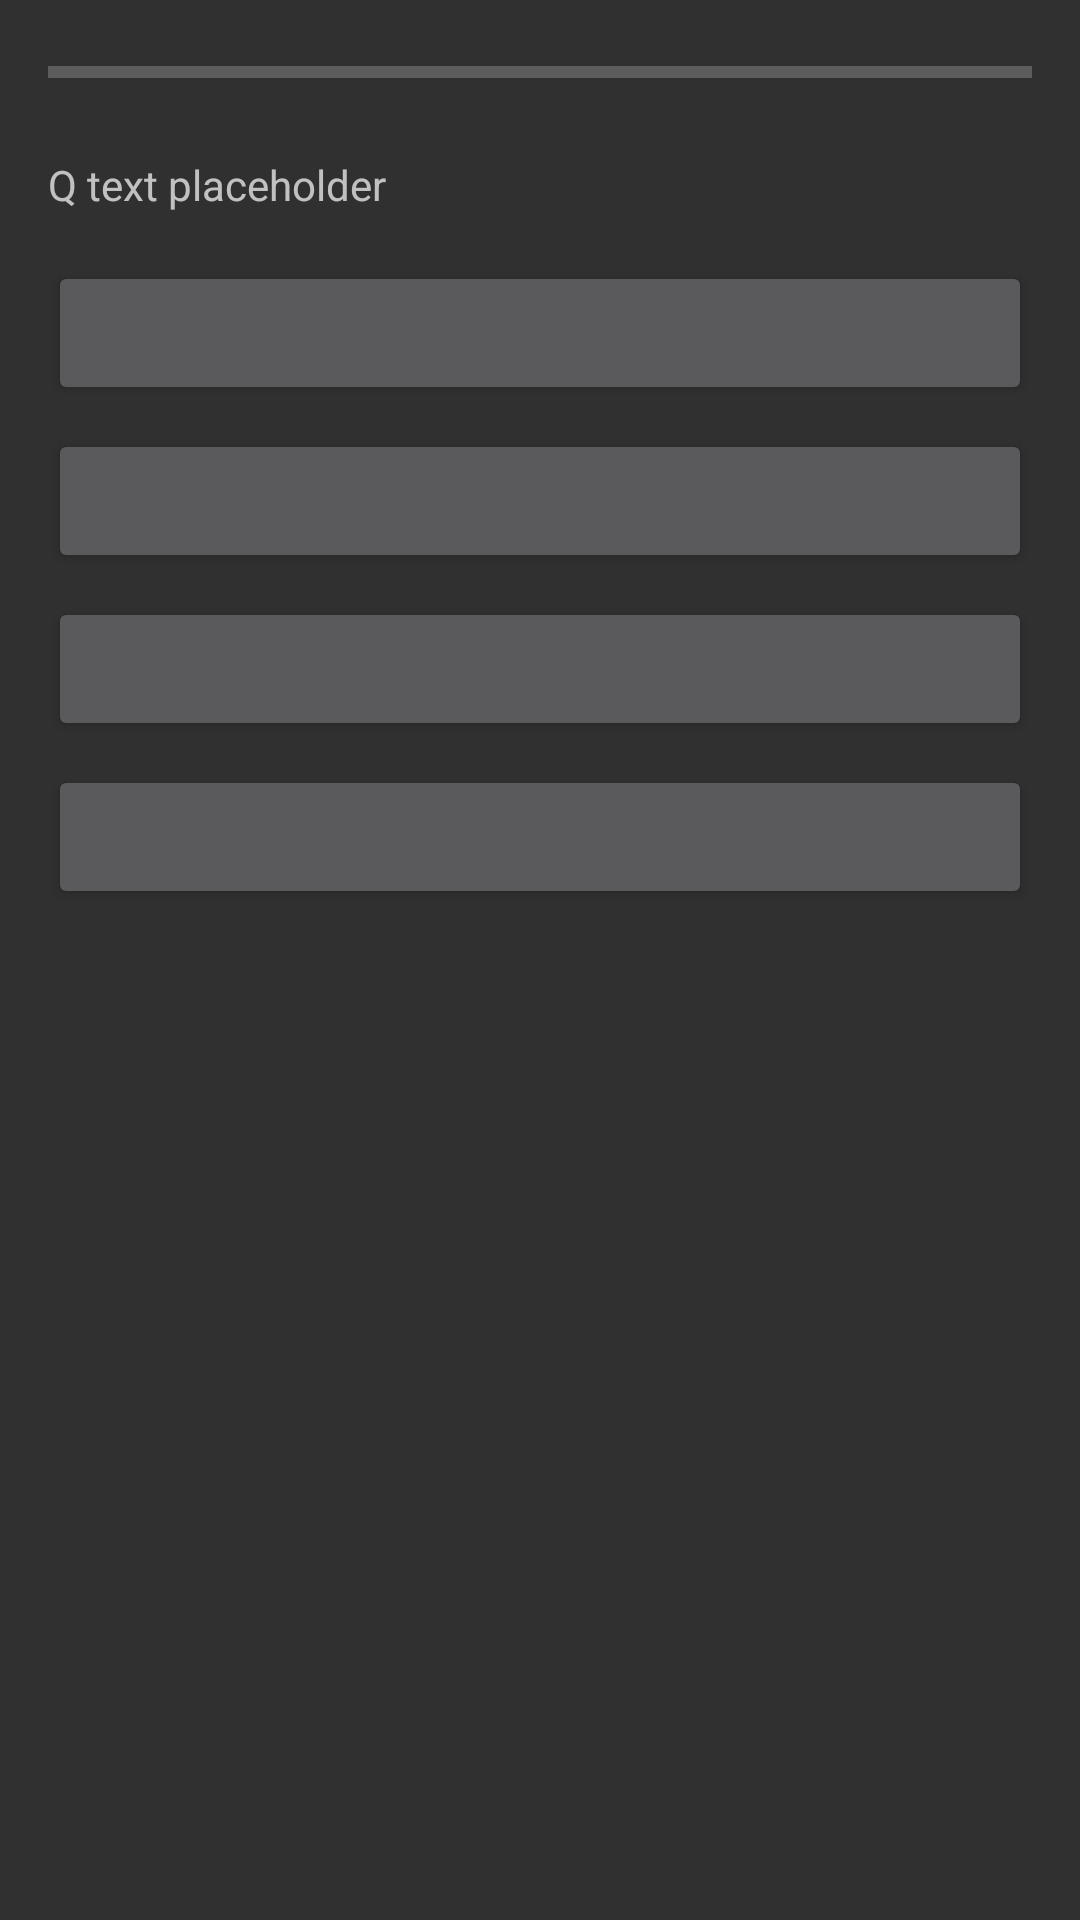

Produce the Android XML layout that renders to this screen, including the resource entries it uses.
<!-- AndroidManifest.xml: application theme Theme.AppCompat -->
<!-- res/layout/activity_quiz.xml -->
<?xml version="1.0" encoding="utf-8"?>
<LinearLayout xmlns:android="http://schemas.android.com/apk/res/android"
    android:layout_width="match_parent"
    android:layout_height="match_parent"
    android:orientation="vertical"
    android:padding="16dp">

    <ProgressBar
        android:id="@+id/progressBar"
        style="?android:attr/progressBarStyleHorizontal"
        android:layout_width="match_parent"
        android:layout_height="wrap_content"
        android:max="100"/>

    <TextView
        android:id="@+id/textViewQuestion"
        android:layout_width="match_parent"
        android:layout_height="wrap_content"
        android:text="Q text placeholder"
        android:layout_marginTop="20dp"/>

    <Button
        android:id="@+id/buttonAnswer1"
        android:layout_width="match_parent"
        android:layout_height="wrap_content"
        android:textColor="@color/black"
        android:layout_marginTop="16dp"/>

    <Button
        android:id="@+id/buttonAnswer2"
        android:layout_width="match_parent"
        android:layout_height="wrap_content"
        android:textColor="@color/black"
        android:layout_marginTop="8dp"/>

    <Button
        android:id="@+id/buttonAnswer3"
        android:layout_width="match_parent"
        android:layout_height="wrap_content"
        android:textColor="@color/black"
        android:layout_marginTop="8dp"/>

    <Button
        android:id="@+id/buttonAnswer4"
        android:layout_width="match_parent"
        android:layout_height="wrap_content"
        android:textColor="@color/black"
        android:layout_marginTop="8dp"/>
</LinearLayout>
<!-- resources referenced by this layout -->
<resources>

  <!-- not gathered from this repository: default colours our renderer supplied (Android Studio template values) -->
  <color name="black">#FF000000</color>
</resources>
